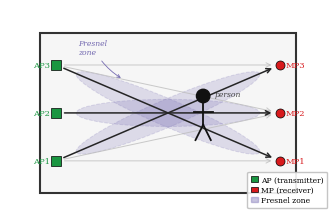

Here is the Python script that generated this plot:
import numpy as np
import matplotlib
matplotlib.use('Agg')
import matplotlib.pyplot as plt
import matplotlib.patches as mpatches
from matplotlib.patches import Ellipse, Rectangle
from pathlib import Path

FIGURES = Path('figures')
FIGURES.mkdir(exist_ok=True)

plt.rcParams.update({
    'font.family'       : 'serif',
    'font.size'         : 8,
    'figure.dpi'        : 300,
    'savefig.dpi'       : 300,
    'savefig.bbox'      : 'tight',
    'savefig.pad_inches': 0.05,
})

fig, ax = plt.subplots(figsize=(3.5, 2.5))

# ── Room ──────────────────────────────────────────────────────────────────────
RW, RH = 8.0, 5.0
room = Rectangle((0, 0), RW, RH,
                 linewidth=1.5, edgecolor='#333333', facecolor='#f6f6f6')
ax.add_patch(room)

# ── Colors ────────────────────────────────────────────────────────────────────
C_AP      = '#1a9641'   # green  — APs
C_MP      = '#d7191c'   # red    — MPs
C_FRESNEL = '#756bb1'   # purple — Fresnel zones
C_ACTIVE  = '#252525'   # near-black — active links
C_FADED   = '#bdbdbd'   # light grey — inactive links

# ── Node positions ────────────────────────────────────────────────────────────
aps = np.array([[0.5, 1.0],
                [0.5, 2.5],
                [0.5, 4.0]])

mps = np.array([[7.5, 1.0],
                [7.5, 2.5],
                [7.5, 4.0]])

# ── Helpers ───────────────────────────────────────────────────────────────────
def draw_link(p1, p2, color, lw, alpha=1.0):
    ax.annotate('', xy=p2, xytext=p1,
                arrowprops=dict(arrowstyle='->', color=color,
                                lw=lw, alpha=alpha,
                                shrinkA=6, shrinkB=6),
                zorder=2)

def draw_fresnel(p1, p2, minor=0.85):
    cx, cy = (p1[0]+p2[0])/2, (p1[1]+p2[1])/2
    dx, dy = p2[0]-p1[0], p2[1]-p1[1]
    dist   = np.hypot(dx, dy)
    angle  = np.degrees(np.arctan2(dy, dx))
    # Use 82 % of the link length so the ellipse ends clear the node markers,
    # then clip to the room rectangle so nothing bleeds through the walls.
    el = Ellipse((cx, cy), width=dist * 0.82, height=minor, angle=angle,
                 facecolor=C_FRESNEL, alpha=0.20,
                 edgecolor=C_FRESNEL, linewidth=0.7,
                 linestyle='--', zorder=1)
    ax.add_patch(el)
    el.set_clip_path(room)   # hard-clip to room boundary

# ── Inactive links ────────────────────────────────────────────────────────────
inactive = [(0, 0), (2, 2), (0, 1), (2, 1)]
for (i, j) in inactive:
    draw_link(aps[i], mps[j], C_FADED, lw=0.7, alpha=0.8)

# ── Active links + Fresnel zones (cross-diagonal — diverse angles) ────────────
active = [(0, 2), (1, 1), (2, 0)]
for (i, j) in active:
    draw_fresnel(aps[i], mps[j])
    draw_link(aps[i], mps[j], C_ACTIVE, lw=1.1)

# ── AP nodes ──────────────────────────────────────────────────────────────────
for k, (x, y) in enumerate(aps):
    ax.plot(x, y, 's', color=C_AP, markersize=6.5,
            markeredgecolor='black', markeredgewidth=0.5, zorder=5)
    ax.text(x - 0.18, y, f'AP{k+1}',
            ha='right', va='center', fontsize=6, color=C_AP)

# ── MP nodes ──────────────────────────────────────────────────────────────────
for k, (x, y) in enumerate(mps):
    ax.plot(x, y, 'o', color=C_MP, markersize=6.5,
            markeredgecolor='black', markeredgewidth=0.5, zorder=5)
    ax.text(x + 0.18, y, f'MP{k+1}',
            ha='left', va='center', fontsize=6, color=C_MP)

# ── Person (stick figure) inside the Fresnel overlap region ──────────────────
px, py = 5.1, 2.45
PC = '#111111'
# head
ax.add_patch(plt.Circle((px, py + 0.58), 0.21, color=PC, zorder=6))
# body
ax.plot([px, px], [py + 0.37, py - 0.32], color=PC, lw=1.3, zorder=6)
# arms
ax.plot([px - 0.30, px + 0.30], [py + 0.08, py + 0.08],
        color=PC, lw=1.3, zorder=6)
# legs
ax.plot([px, px - 0.24], [py - 0.32, py - 0.80], color=PC, lw=1.3, zorder=6)
ax.plot([px, px + 0.24], [py - 0.32, py - 0.80], color=PC, lw=1.3, zorder=6)

# "person" label
ax.text(px + 0.35, py + 0.62, 'person',
        fontsize=5.5, color='#444444', style='italic', va='center')

# ── Fresnel zone annotation ───────────────────────────────────────────────────
ax.annotate('Fresnel\nzone', fontsize=5.5, color=C_FRESNEL, style='italic',
            xy=(2.6, 3.55), xytext=(1.2, 4.55),
            va='center',
            arrowprops=dict(arrowstyle='->', color=C_FRESNEL,
                            lw=0.6, connectionstyle='arc3,rad=0.15'))

# ── Legend ────────────────────────────────────────────────────────────────────
ap_patch  = mpatches.Patch(facecolor=C_AP,      edgecolor='black',
                            linewidth=0.5, label='AP (transmitter)')
mp_patch  = mpatches.Patch(facecolor=C_MP,      edgecolor='black',
                            linewidth=0.5, label='MP (receiver)')
fz_patch  = mpatches.Patch(facecolor=C_FRESNEL, alpha=0.4,
                            edgecolor=C_FRESNEL, label='Fresnel zone')
ax.legend(handles=[ap_patch, mp_patch, fz_patch],
          loc='lower right', fontsize=5.5,
          framealpha=0.9, edgecolor='0.75',
          handlelength=0.9, handletextpad=0.4,
          borderpad=0.5, labelspacing=0.3)

# ── Frame ─────────────────────────────────────────────────────────────────────
ax.set_xlim(-1.1, RW + 1.1)
ax.set_ylim(-0.6, RH + 0.9)
ax.set_aspect('equal')
ax.axis('off')

fig.tight_layout()
fig.savefig(FIGURES / 'fig0_dfl_deployment.png')
plt.close(fig)
print('Saved fig0_dfl_deployment.png')
